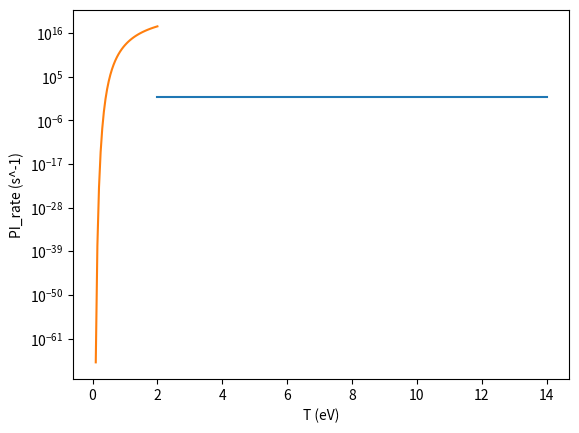

Recreate this plot in Python.
# -*- coding: utf-8 -*-
"""
Created on Tue Sep  8 15:45:20 2026

@author: David McKeagney
"""

import numpy as np
import matplotlib.pyplot as plt
from sympy.integrals.quadrature import gauss_laguerre
import scipy.special as sc
#%%
#Important functions 
# These functions together perform Gauss Laguerre quadrature to numerically integrate the Fano cross sections to get a photoionization rate for CR modelling
def Lorentzian(x,beta,E_r,E_0,Gamma):
    #x is an array of energies
    #beta is an array of inverse temperatures
    #E_r,E_0,Gamma are are scalar parameters
    delta=(beta*Gamma/2)
    x_r=E_r-E_0
    x_r=beta*x_r
    return 1/(delta**2 + (x-x_r)**2)

def Integral_Moments(n, i, j, beta,E_r,E_0,Gamma):
    #i is the number of points included in the quadrature
    #j is the degree of precision of the floating point variables
    #n is the n-th order moment of the integral
    x_i,w_i=gauss_laguerre(i, j)
    x_i=np.array(x_i)
    w_i=np.array(w_i)
    Integral_points= w_i*(x_i**n)*Lorentzian(x_i, beta, E_r, E_0, Gamma)
    Integral=np.sum(Integral_points)
    return Integral

def Convergence_test(i, j, beta, E_r, E_0, Gamma):
    n_array = np.arange(0, 3)

    Moment_array = np.array([
        Integral_Moments(n, i, j, beta, E_r, E_0, Gamma)
        for n in n_array
    ])

    delta = beta * Gamma / 2
    x_r = beta * (E_r - E_0)

    return (
        (delta**2 + x_r**2) * Moment_array[0]
        - 2*x_r * Moment_array[1]
        + Moment_array[2]
    )
def PhotoIonizationRate(beta,E_r,E_0,Gamma,q):
    #Factor In front of the integral is not included and needs to be added later, the factor is all the constants in front of the plank function
    n_array= np.arange(0,5)
    
    
    Moment_array=np.zeros((len(n_array),len(beta)))
    
    for i,n in enumerate(n_array):
        for j,b in enumerate(beta):
            Moment_array[i,j]+= (b**(-n+1))*Integral_Moments(n, 8, 20, b, E_r, E_0, Gamma)
    #Moment_array=np.array([(beta**(-n+1))*Integral_Moments(n,8,20,beta,E_r,E_0,Gamma) for n in n_array])
    
    x_r=E_r-E_0
    
    C= 0.5*q*Gamma - x_r
    
    D= C + E_0
    
    Mom_sum_zero= ((C*E_0)**2)*Moment_array[0]
    Mom_sum_one= 2*D*C*E_0*Moment_array[1]
    Mom_sum_two= (2*E_0 + D**2)*Moment_array[2]
    Mom_sum_three= 2*D*Moment_array[3]
    Mom_sum_four=Moment_array[4]
    
    PI_rate=np.exp(-beta*E_0)*(Mom_sum_four + Mom_sum_one + Mom_sum_two + Mom_sum_zero + Mom_sum_three)
    
    h=4.135667696e-15
    c=299792458
    A=8*np.pi/((h**3)*(c**3))
    return A*PI_rate
def CollisionalIonization(beta,E_0,n_elec):
    a=4.5e-14
    me=9.1093897E-31
    pre_fac=(n_elec*a/E_0)*np.sqrt(beta*8*(me)**3/np.pi)
    return pre_fac*sc.expi(beta*E_0)
    
    
    
#%%
num_points=np.arange(2,15)
results=np.array([Convergence_test(n, 20, 1/2, 80.23, 20.203, 0.27) for n in num_points]).astype(float)
#%%
plt.plot(num_points,results)
plt.xlabel('Number of points')
#%%
T_range=np.arange(0.1,2.05,0.05)
beta=1/T_range
#%%
PI_rates=PhotoIonizationRate(beta, 80.23, 20.203, 0.27, 2.13)
#%%
plt.plot(T_range,PI_rates)
plt.xlabel('T (eV)')
plt.ylabel('PI_rate (s^-1)')
plt.yscale('log')
